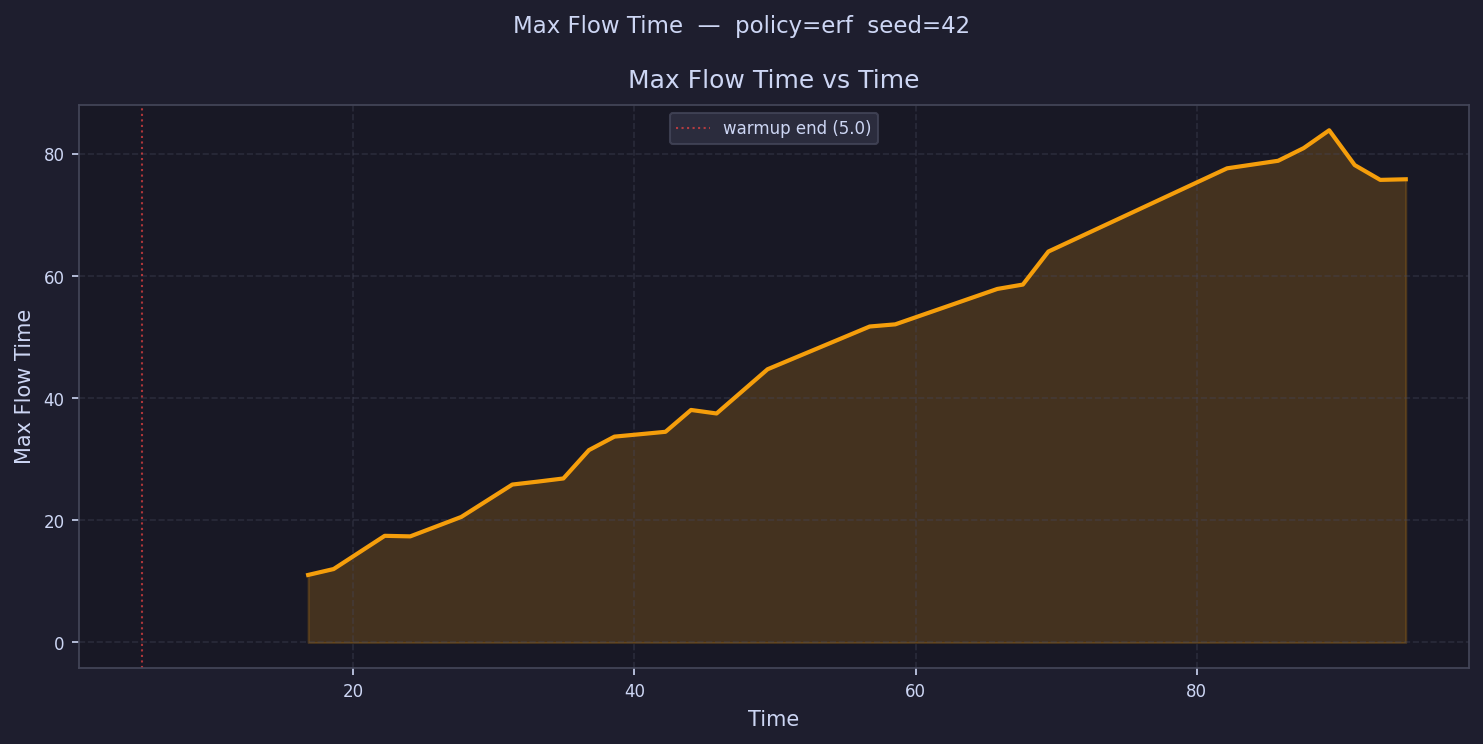

The data file committed next to this chart (first rows):
time, max_flow_time
5.908, 
7.723, 
9.538, 
11.35, 
13.17, 
14.98, 
16.8, 11.06
18.62, 12.03
20.43, 
22.25, 17.46
24.06, 17.37
25.88, 
27.69, 20.56
29.51, 
31.32, 25.86
33.14, 26.34
34.95, 26.86
36.77, 31.5
38.58, 33.71
40.4, 34.1
42.21, 34.5
44.03, 38.07
45.85, 37.5
47.66, 
49.48, 44.74
51.29, 
53.11, 
54.92, 
56.74, 51.74
58.55, 52.09
60.37, 
62.18, 
64, 
65.81, 57.89
67.63, 58.6
69.45, 64.01
71.26, 
73.08, 
74.89, 
76.71, 
78.52, 
80.34, 
82.15, 77.64
83.97, 
85.78, 78.87
87.6, 80.95
89.41, 83.87
91.23, 78.17
93.05, 75.74
94.86, 75.85
